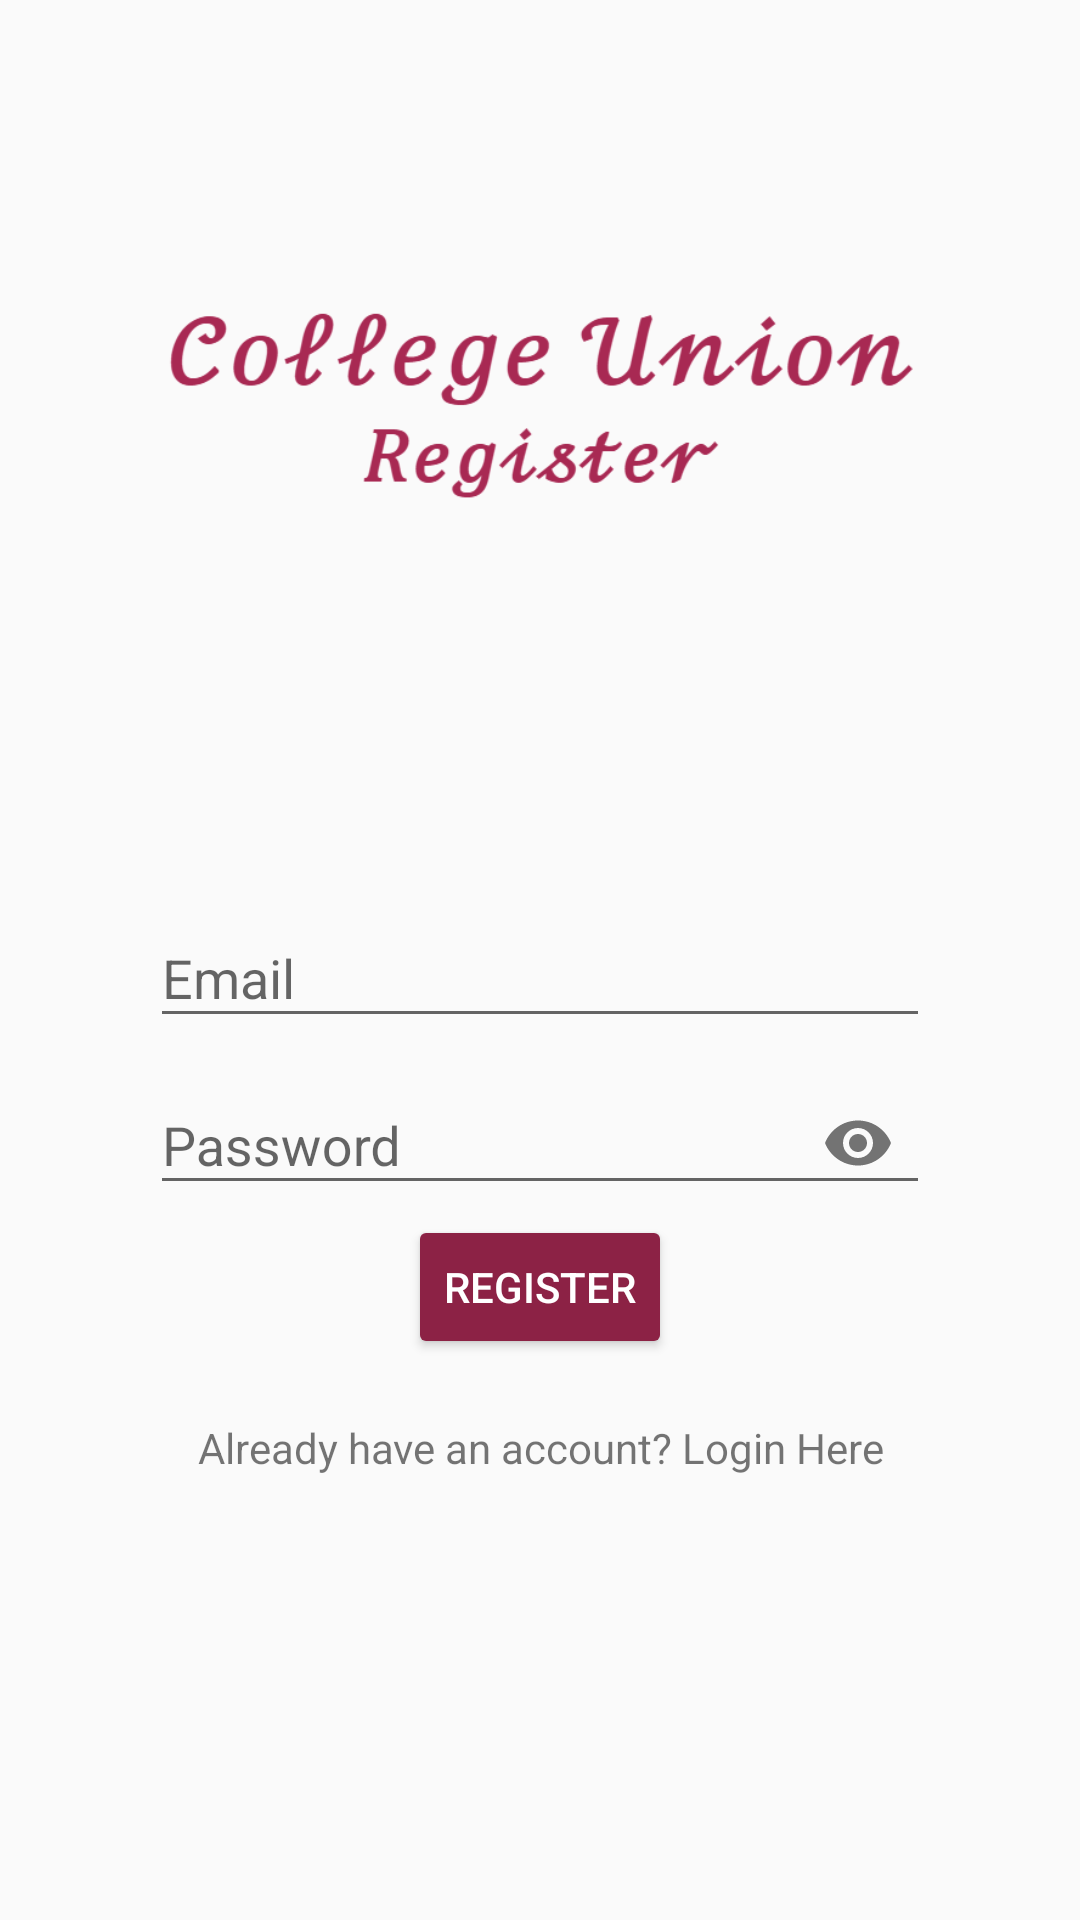

Produce the Android XML layout that renders to this screen, including the resource entries it uses.
<!-- AndroidManifest.xml: application theme AppTheme -->
<!-- res/layout/activity_register.xml -->
<?xml version="1.0" encoding="utf-8"?>
<RelativeLayout xmlns:android="http://schemas.android.com/apk/res/android"
    xmlns:app="http://schemas.android.com/apk/res-auto"
    xmlns:tools="http://schemas.android.com/tools"
    android:layout_width="match_parent"
    android:layout_height="match_parent"
    android:padding="50dp"
    tools:context=".features.auth.RegisterActivity">


    
    <ImageView
        android:id="@+id/mainIm"
        android:layout_width="250dp"
        android:layout_height="150dp"
        android:src="@drawable/mainreg"
        android:layout_centerHorizontal="true"
        android:layout_marginTop="10dp" />

    
    <com.google.android.material.textfield.TextInputLayout
        android:layout_width="match_parent"
        android:layout_height="wrap_content"
        android:layout_centerHorizontal="true"
        android:layout_centerVertical="true"
        android:id="@+id/emailTIL">

        <EditText
            android:id="@+id/emailEt"
            android:inputType="textEmailAddress"
            android:hint="Email"
            android:layout_width="match_parent"
            android:layout_height="wrap_content" />

    </com.google.android.material.textfield.TextInputLayout>

    
    <com.google.android.material.textfield.TextInputLayout
        android:layout_width="match_parent"
        android:layout_height="wrap_content"
        android:layout_centerHorizontal="true"
        android:layout_centerVertical="true"
        android:id="@+id/passwordTIL"
        android:layout_below="@id/emailTIL"
        app:passwordToggleEnabled="true">

        <EditText
            android:id="@+id/passwordEt"
            android:inputType="textPassword"
            android:hint="Password"
            android:layout_width="match_parent"
            android:layout_height="wrap_content" />

    </com.google.android.material.textfield.TextInputLayout>

    

    <Button
        android:id="@+id/register_btn"
        android:text="Register"
        android:layout_below="@+id/passwordTIL"
        android:layout_centerHorizontal="true"
        style="@style/Base.Widget.AppCompat.Button.Colored"
        android:drawableLeft="@drawable/login"
        android:layout_width="wrap_content"
        android:layout_height="wrap_content" />

    

    <TextView
        android:id="@+id/have_account"
        android:text="Already have an account? Login Here"
        android:layout_below="@+id/register_btn"
        android:layout_centerHorizontal="true"
        android:textAlignment="center"
        android:layout_marginTop="20dp"
        android:layout_width="match_parent"
        android:layout_height="wrap_content" />

</RelativeLayout>
<!-- resources referenced by this layout -->
<resources>
  <!-- drawable mainreg: png bitmap (drawable, 24102 bytes) -->
  <style name="AppTheme" parent="Base.Theme.AppCompat.Light.DarkActionBar">
          
          <item name="colorPrimary">@color/colorPrimary</item>
          <item name="colorPrimaryDark">@color/colorPrimaryDark</item>
          <item name="colorAccent">@color/colorPrimary</item>
      </style>
  <color name="colorPrimary">#8C2245</color>
  <color name="colorPrimaryDark">#000000</color>
</resources>
